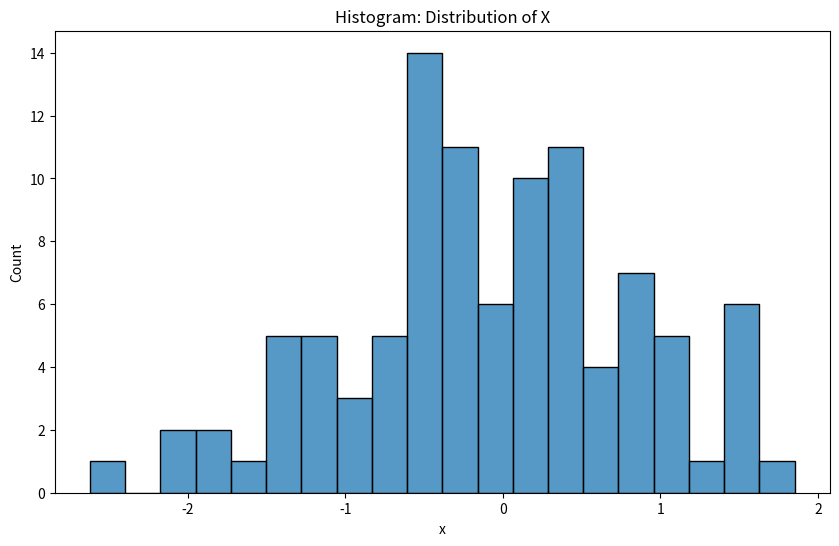

The matplotlib source for this figure: (Note: this script raises an exception after producing the figure.)
"""
distribution_plots.py

Distribution plots are useful for understanding the distribution of a single variable and comparing distributions
between subsets of data.
"""
import numpy as np
import pandas as pd
import seaborn as sns
import matplotlib.pyplot as plt


def generate_data(size: int = 100) -> pd.DataFrame:
    # Generate random data
    np.random.seed(42)
    data = pd.DataFrame({
        'x': np.random.normal(loc=0, scale=1, size=size),
        'category': np.random.choice(['A', 'B'], size=size)
    })
    return data


def main() -> None:
    # Generate some dummy data
    data = generate_data()

    """
    Histogram
    Displays frequencies or ratios within the distribution of 
    one or multiple variables.
    """
    plt.figure(figsize=(10, 6))
    sns.histplot(data['x'], kde=False, bins=20)
    plt.title('Histogram: Distribution of X')
    plt.savefig("plots/histogram.png")

    """
    KDE Plot
    Shows a kernel density estimation of a distribution.
    """
    plt.figure(figsize=(10, 6))
    sns.kdeplot(data['x'], fill=True)
    plt.title('KDE Plot: Distribution of X')
    plt.savefig("plots/kdeplot.png")

    """
    Histogram with KDE
    The histogram function also allows us to plot the kernel density 
    estimate on top of the histogram.
    """
    plt.figure(figsize=(10, 6))
    sns.histplot(data['x'], kde=True, bins=20)
    plt.title('Histogram with KDE: Distribution of X')
    plt.savefig("plots/histogram_kde.png")

    """
    ECDF Plot
    """
    plt.figure(figsize=(10, 6))
    sns.ecdfplot(data['x'])
    plt.title('ECDF Plot: Distribution of X')
    plt.savefig("plots/ecdfplot.png")

    """
    KDE Plot
    Shows a kernel density estimation of multiple distributions in one plot.
    """
    plt.figure(figsize=(10, 6))
    sns.kdeplot(data=data, x='x', hue='category', fill=True)
    plt.title('KDE Plot: Distribution of X by Category')
    plt.savefig("plots/kdeplot_category.png")


if __name__ == "__main__":
    main()
